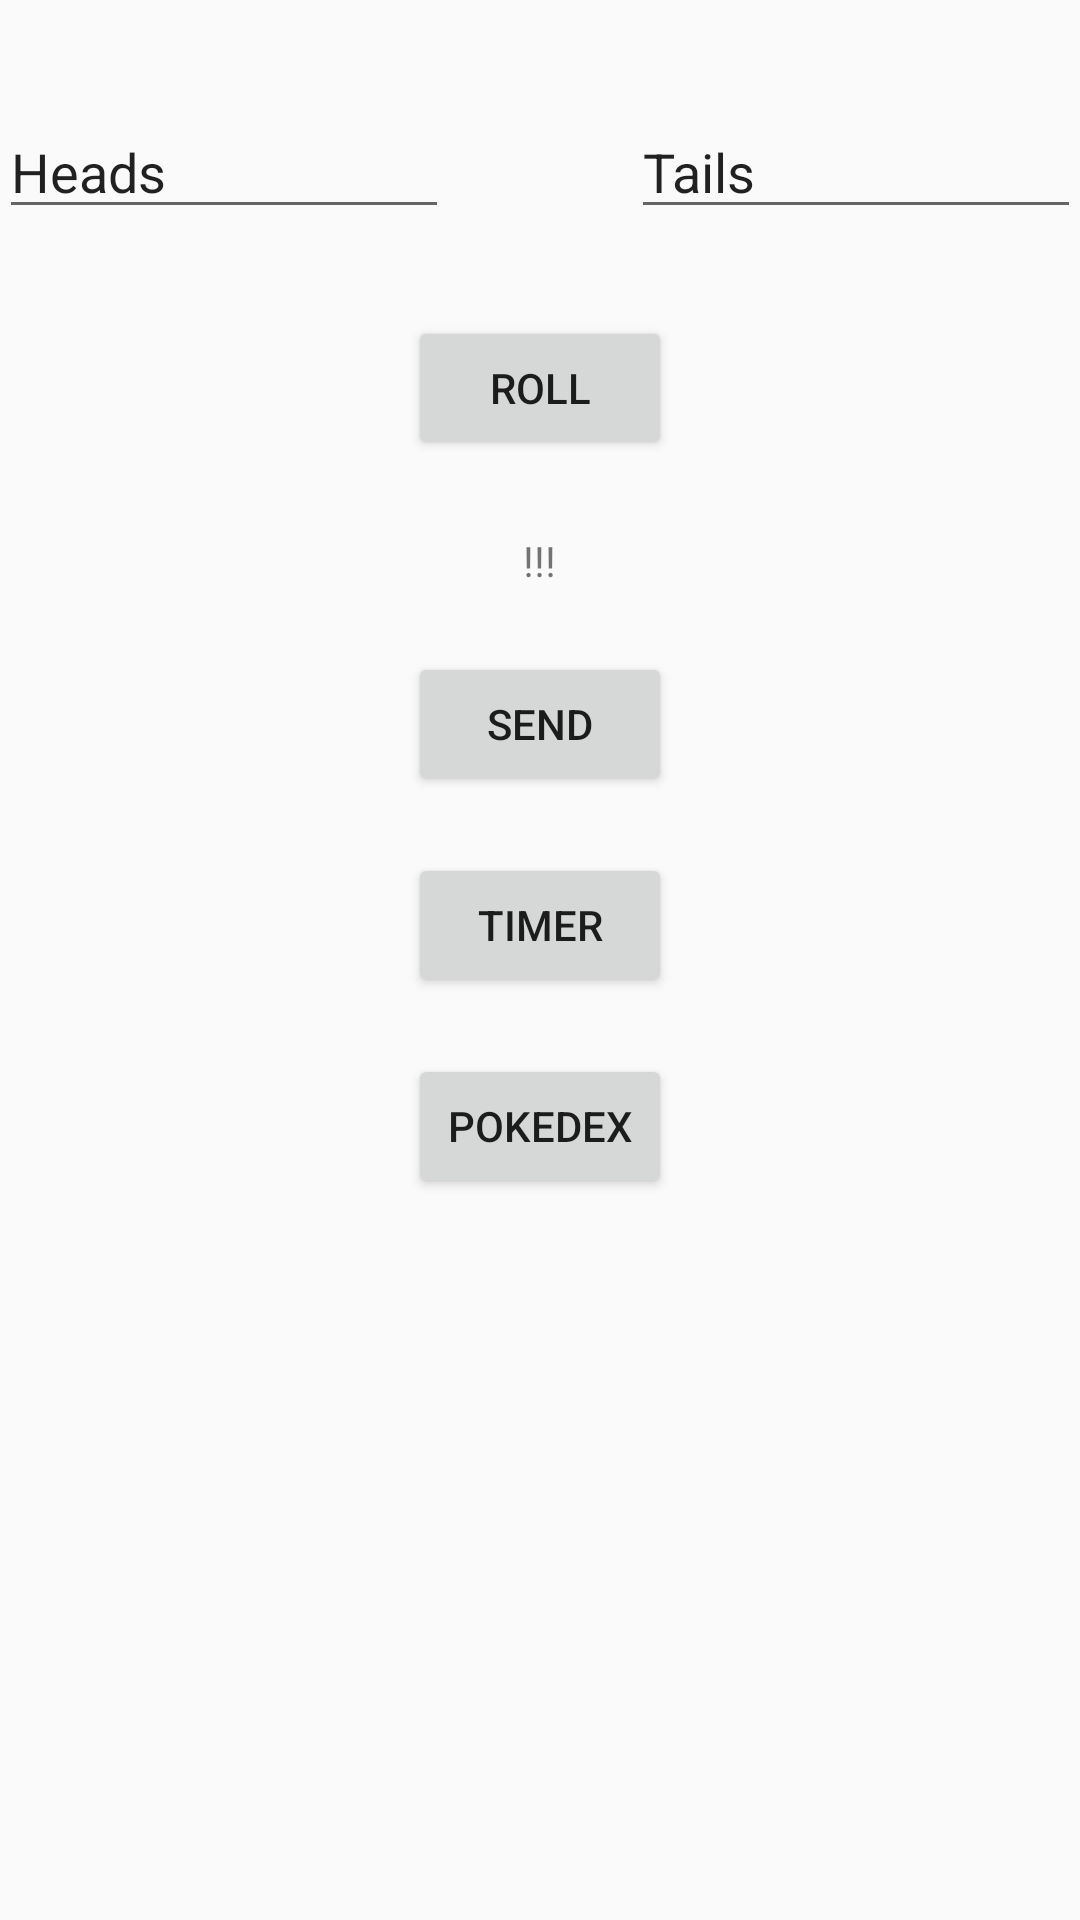

The Android layout XML behind this screen, and the referenced resources:
<!-- AndroidManifest.xml: application theme AppTheme -->
<!-- res/layout/content_main.xml -->
<?xml version="1.0" encoding="utf-8"?>
<RelativeLayout xmlns:android="http://schemas.android.com/apk/res/android"
    xmlns:app="http://schemas.android.com/apk/res-auto"
    xmlns:tools="http://schemas.android.com/tools"
    android:id="@+id/content_main"
    android:layout_width="match_parent"
    android:layout_height="match_parent"
    android:paddingBottom="@dimen/activity_vertical_margin"
    android:paddingLeft="@dimen/activity_horizontal_margin"
    android:paddingRight="@dimen/activity_horizontal_margin"
    android:paddingTop="@dimen/activity_vertical_margin"
    app:layout_behavior="@string/appbar_scrolling_view_behavior"
    tools:context="com.example.me.firstapp.MainActivity"
    tools:showIn="@layout/activity_main">

    <EditText
        android:layout_width="wrap_content"
        android:layout_height="wrap_content"
        android:inputType="textPersonName"
        android:text="Tails"
        android:ems="10"
        android:id="@+id/choice2"
        android:layout_alignBaseline="@+id/choice1"
        android:layout_alignBottom="@+id/choice1"
        android:layout_alignParentRight="true"
        android:layout_alignParentEnd="true"
        android:width="150dp" />

    <Button
        android:text="timer"
        android:layout_width="wrap_content"
        android:layout_height="wrap_content"
        android:layout_below="@+id/send"
        android:layout_alignRight="@+id/send"
        android:layout_alignEnd="@+id/send"
        android:layout_marginTop="19dp"
        android:id="@+id/timer" />

    <Button
        android:text="Pokedex"
        android:layout_width="wrap_content"
        android:layout_height="wrap_content"
        android:layout_below="@+id/timer"
        android:layout_alignRight="@+id/timer"
        android:layout_alignEnd="@+id/timer"
        android:layout_marginTop="19dp"
        android:id="@+id/pokedex" />

    <Button
        android:text="Send"
        android:layout_width="wrap_content"
        android:layout_height="wrap_content"
        android:id="@+id/send"
        android:layout_below="@+id/result"
        android:layout_alignLeft="@+id/roll"
        android:layout_alignStart="@+id/roll"
        android:layout_marginTop="21dp" />

    <TextView
        android:text="!!!"
        android:layout_width="wrap_content"
        android:layout_height="wrap_content"
        android:id="@+id/result"
        android:layout_marginTop="24dp"
        android:layout_below="@+id/roll"
        android:layout_centerHorizontal="true" />

    <EditText
        android:layout_width="wrap_content"
        android:layout_height="wrap_content"
        android:inputType="textPersonName"
        android:text="Heads"
        android:ems="10"
        android:id="@+id/choice1"
        android:layout_marginTop="35dp"
        android:width="150dp"
        android:layout_alignParentTop="true"
        android:layout_alignParentLeft="true"
        android:layout_alignParentStart="true" />

    <Button
        android:text="ROLL"
        android:layout_width="wrap_content"
        android:layout_height="wrap_content"
        android:id="@+id/roll"
        android:layout_marginTop="29dp"
        android:layout_below="@+id/choice2"
        android:layout_centerHorizontal="true" />

</RelativeLayout>
<!-- res/layout/activity_main.xml (included above) -->
<?xml version="1.0" encoding="utf-8"?>
<android.support.design.widget.CoordinatorLayout xmlns:android="http://schemas.android.com/apk/res/android"
    xmlns:app="http://schemas.android.com/apk/res-auto"
    xmlns:tools="http://schemas.android.com/tools"
    android:layout_width="match_parent"
    android:layout_height="match_parent"
    android:fitsSystemWindows="true"
    tools:context="com.example.me.firstapp.MainActivity">

    <android.support.v4.widget.DrawerLayout
        android:id="@+id/drawer_layout"
        android:layout_width="match_parent"
        android:layout_height="match_parent"
        android:layout_marginTop="55dp"
        android:fitsSystemWindows="true">

        <FrameLayout
            android:id="@+id/frame_content"
            android:layout_width="match_parent"
            android:layout_height="match_parent">

            <include layout="@layout/content_main" />

        </FrameLayout>

        <ListView
            android:id="@+id/drawer"
            android:layout_width="240dp"
            android:layout_height="match_parent"
            android:layout_gravity="start"
            android:choiceMode="singleChoice"
            android:divider="@android:color/transparent"
            android:dividerHeight="0dp"
            android:background="#fff" />

    </android.support.v4.widget.DrawerLayout>

    <android.support.design.widget.AppBarLayout
        android:layout_width="match_parent"
        android:layout_height="wrap_content"
        android:theme="@style/AppTheme.AppBarOverlay">

        <android.support.v7.widget.Toolbar
            android:id="@+id/toolbar"
            android:layout_width="match_parent"
            android:layout_height="?attr/actionBarSize"
            android:background="?attr/colorPrimary"
            app:popupTheme="@style/AppTheme.PopupOverlay" />

    </android.support.design.widget.AppBarLayout>

    <android.support.design.widget.FloatingActionButton
        android:id="@+id/fab"
        android:layout_width="wrap_content"
        android:layout_height="wrap_content"
        android:layout_gravity="bottom|end"
        android:layout_margin="@dimen/fab_margin"
        app:srcCompat="@android:drawable/ic_dialog_email" />

</android.support.design.widget.CoordinatorLayout>
<!-- resources referenced by this layout -->
<resources>
  <style name="AppTheme" parent="android:Theme.Material.Light">
          <item name="windowActionBar">false</item>
          <item name="windowNoTitle">true</item>
          <item name="android:windowDrawsSystemBarBackgrounds">true</item>
          <item name="android:statusBarColor">@android:color/transparent</item>
      </style>
</resources>
